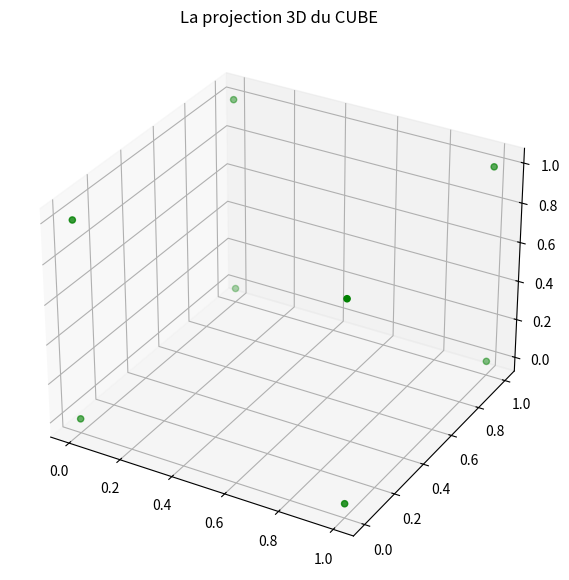
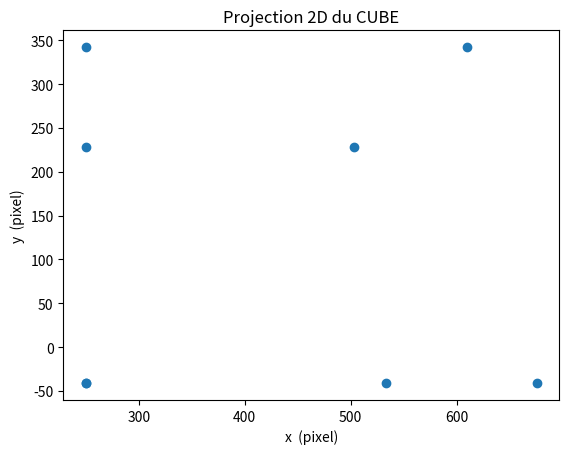
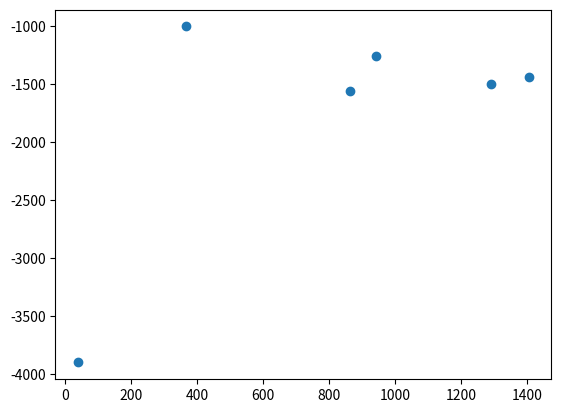
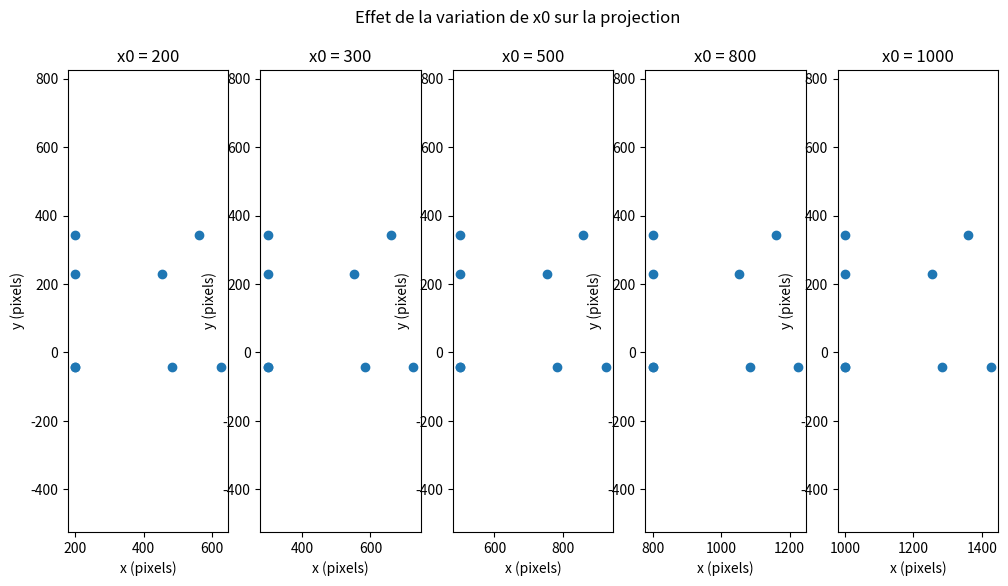
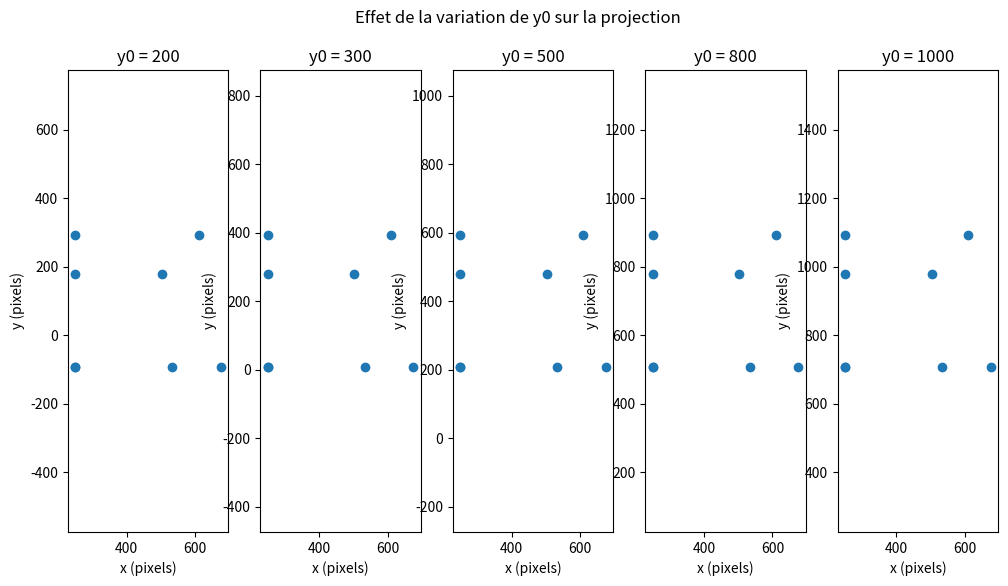
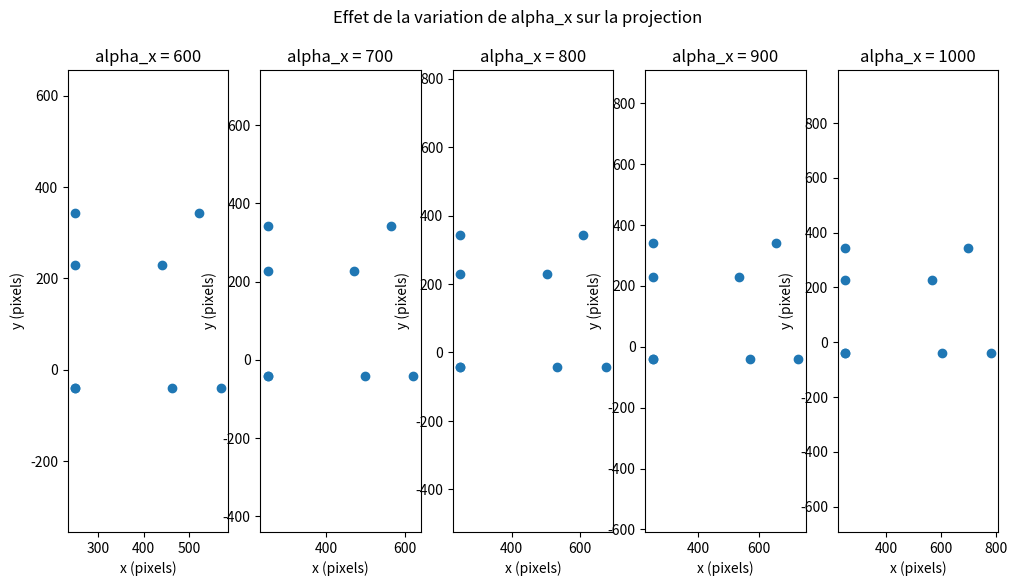
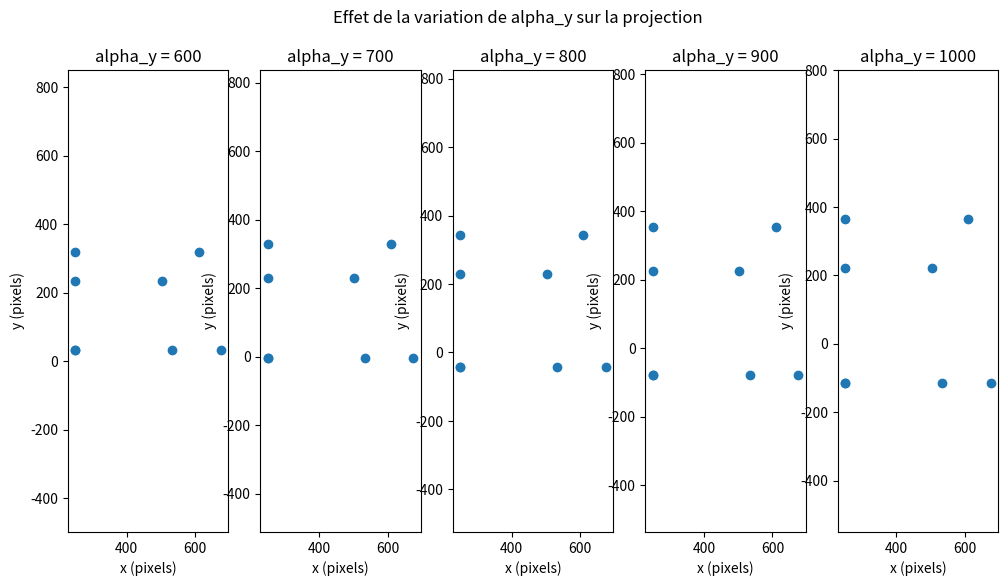

These charts were generated, in order, by the following Python code:
import numpy as np
import matplotlib.pyplot as plt
# J'ai utilisé cette fonction pour créer une matrice de projection
# qui combine les rotations, la translation, et les paramètres de la caméra.
# Cette matrice de projection va permettre de transformer des points 3D en points 2D.
def make_projective(ax, ay, az, tx, ty, tz, alpha_x, alpha_y, x0, y0):
    # J'ai utilisé la matrice `rx` pour représenter la rotation autour de l'axe x.
    rx = np.array([[1, 0, 0, 0],
                   [0, np.cos(ax), -np.sin(ax), 0],
                   [0, np.sin(ax), np.cos(ax), 0],
                   [0, 0, 0, 1]])

    # J'ai utilisé la matrice `ry` pour représenter la rotation autour de l'axe y.
    ry = np.array([[np.cos(ay), 0, np.sin(ay), 0],
                   [0, 1, 0, 0],
                   [-np.sin(ay), 0, np.cos(ay), 0],
                   [0, 0, 0, 1]])

    # J'ai utilisé la matrice `rz` pour représenter la rotation autour de l'axe z.
    rz = np.array([[np.cos(az), -np.sin(az), 0, 0],
                   [np.sin(az), np.cos(az), 0, 0],
                   [0, 0, 1, 0],
                   [0, 0, 0, 1]])

    #combiné les trois matrices de rotation pour obtenir une matrice de rotation totale `R`.
    R = rx @ ry @ rz

    # la matrice `T` pour ajouter une translation dans l'espace 3D,
    # décalant les points en fonction des valeurs `tx`, `ty` et `tz`.
    T = np.array([[1, 0, 0, tx],
                  [0, 1, 0, ty],
                  [0, 0, 1, tz],
                  [0, 0, 0, 1]])

    #la matrice `K` pour représenter les paramètres intrinsèques de la caméra.
    # Cette matrice convertit les coordonnées 3D en coordonnées 2D en pixels.
    K = np.array([
        [alpha_x, 0, x0, 0],
        [0, alpha_y, y0, 0],
        [0, 0, 1, 0]
    ])

    # J'ai multiplié `K`, `R` et `T` pour obtenir la matrice de projection finale,
    # qui combine la rotation, la translation, et les paramètres de la caméra.
    return K @ R @ T


# J'ai utilisé cette fonction de projection pour transformer des points 3D en points 2D.
# Elle applique la matrice de projection `P` sur les points 3D `X`.
def project(P, X):
    # J'ai ajouté une ligne de 1 pour chaque point pour passer en coordonnées homogènes,
    # ce qui permet de faire la projection 3D en 2D.
    px = P @ np.concatenate((X, np.ones((1, np.shape(X)[1]))), axis=0)

    #normalisé les points en divisant par la troisième ligne pour obtenir les coordonnées en pixels.
    x = px / px[2, :]

    #extrait les deux premières lignes pour obtenir les coordonnées x et y des points projetés en 2D.
    x = x[0:2, :]
    return x


#les paramètres de test pour `make_projective` et `project`
alpha_x = 800
alpha_y = 800
x0 = 250
y0 = 250
thetax = np.radians(20)
Trz = 2

#les coordonnées des sommets d'un cube en 3D
cube = np.array([
    [0, 0, 0],
    [1, 0, 0],
    [1, 1, 0],
    [0, 1, 0],
    [0, 0, 1],
    [1, 0, 1],
    [1, 1, 1],
    [0, 1, 1]
]).T

# J'ai utilisé la fonction `make_projective` pour calculer la matrice de projection
# en utilisant les paramètres spécifiés.
M = make_projective(thetax, 0, 0, 0, 0, Trz, alpha_x, alpha_y, x0, y0)

# J'ai appliqué la fonction `project` pour obtenir les coordonnées 2D des sommets du cube.
xxx = project(M, cube)

# J'ai affiché le cube en 3D pour visualiser sa forme avant la projection en 2D.
fig = plt.figure(figsize=(10, 7))
ax = plt.axes(projection="3d")
ax.scatter3D(cube[0, :], cube[1, :], cube[2, :], color="green")
plt.title("La projection 3D du CUBE")
plt.show()

# J'ai affiché la projection 2D des sommets du cube pour visualiser le résultat de la projection.
plt.figure()
plt.scatter(xxx[0], xxx[1])
plt.title("Projection 2D du CUBE")
plt.xlabel("x  (pixel)")
plt.ylabel("y  (pixel)")
plt.show()


# Ici, je vais définir les valeurs d'alpha_x, alpha_y, x0, et y0 nécessaires pour l'appel
#Example 1
#alpha_x = 600
#alpha_y = 800
#x0 = 312.6798
#y0 = 266.9831
#Example 2
#alpha_x = 400
#alpha_y = 700
#x0 = 300
#y0 = 200
#Example par des valeurs approximatives typiques que l'on retrouve dans de nombreux caméras
#alpha_x = 800
#alpha_y = 800
#x0 = 320
#y0 = 220 pour une image 640x480 et x0 =640 , y0 = 360 pour une image de résolution plus haute comme 1280x720.
# Correction de l'appel à la fonction `make_projective`
P = make_projective(0.8 * np.pi / 2, -1.9 * np.pi / 2, np.pi / 5, 100, 0, 1500, alpha_x, alpha_y, x0, y0)
#P = make_projective(0.6 * np.pi / 2, -1.2 * np.pi / 2, np.pi / 5, 80, 0, 1000, alpha_x, alpha_y, x0, y0)

#Ici je code les matrices des parametre extrinseques et intrinseques

#les point dans la plage -500 et 500 dans une matrice de 3x6
X = np.random.randint(-500, 500, size=(3, 6))
#utilisant la fonction de projection on a calculer la nouvelle projection des points randomisées
x = project(P, X)
plt.figure()
plt.scatter(x[0], x[1])
plt.show()
#Dans le cadre de ce TP,
# j'ai observé que les résultats de la projection changent lorsque l'on modifie les paramètres intrinsèques de la caméra, à savoir les longueurs focales (\( \alpha_x \) et \( \alpha_y \))
# ainsi que les coordonnées du centre de l'image (\( x_0 \) et \( y_0 \)).
# En particulier, en réduisant les valeurs des focales, la taille des objets projetés diminue, donnant l'impression que les objets sont plus éloignés ou moins détaillés.
# À l'inverse, en augmentant ces valeurs, les objets semblent plus proches ou plus grands.
# De plus, en ajustant les paramètres \( x_0 \) et \( y_0 \), le centre de l'image est déplacé sur l'écran, ce qui entraîne un décalage des points projetés dans le plan 2D.
# Ces ajustements permettent de simuler différentes configurations de caméra et d'observer l'impact de la focale ou du centre de projection sur le rendu final, offrant ainsi un contrôle accru sur l'effet visuel de la projection, comme dans le cas d'une simulation de zoom avant ou arrière.
# Paramètres de base
alpha_x_base = 800
alpha_y_base = 800
x0_base = 250
y0_base = 250
ax = np.radians(20)
ay = 0
az = 0
tx = 0
ty = 0
tz = 2

# Liste de valeurs pour tester chaque paramètre
x0_values = [200, 300, 500, 800, 1000]
y0_values = [200, 300, 500, 800, 1000]
alpha_x_values = [600, 700, 800, 900, 1000]
alpha_y_values = [600, 700, 800, 900, 1000]

# Fonction pour afficher les projections pour une liste de valeurs de paramètre
def plot_projections(param_name, param_values, base_params):
    plt.figure(figsize=(12, 6))
    for i, param_value in enumerate(param_values):
        params = base_params.copy()
        params[param_name] = param_value
        P = make_projective(params['ax'], params['ay'], params['az'], params['tx'], params['ty'], params['tz'], params['alpha_x'], params['alpha_y'], params['x0'], params['y0'])
        projection = project(P, cube)
        plt.subplot(1, len(param_values), i + 1)
        plt.scatter(projection[0], projection[1])
        plt.title(f"{param_name} = {param_value}")
        plt.xlabel("x (pixels)")
        plt.ylabel("y (pixels)")
        plt.axis("equal")

    plt.suptitle(f"Effet de la variation de {param_name} sur la projection")
    plt.show()
base_params = {'ax': ax, 'ay': ay, 'az': az, 'tx': tx, 'ty': ty, 'tz': tz, 'alpha_x': alpha_x_base, 'alpha_y': alpha_y_base, 'x0': x0_base, 'y0': y0_base}
plot_projections('x0', x0_values, base_params)
plot_projections('y0', y0_values, base_params)
plot_projections('alpha_x', alpha_x_values, base_params)
plot_projections('alpha_y', alpha_y_values, base_params)
#En variant x0 ou y0, on voir un décalage horizontal ou vertical de l’image projetée.
#En modifiant alpha_x et alpha_y, la taille de l’objet projeté change, simulant un zoom avant ou arrière.
"""Résumé des résultats :
-Paramètres extrinsèques (rotation et translation) ont modifié l'orientation et la position de la caméra, affectant la perspective de l'image projetée
-Paramètres intrinsèques tels que la focale alpha_x et alpha_y et centre de l'image(x_o,y_o) ont permis de simuler des phénomènes comme le zoom avant/arrière et le déplacement de l'image sur le plan 2D. Nous avons observé que la modification de 
   (x_o,y_o) déplaçait respectivement l'image horizontalement et verticalement, tandis que la modification de alpha_x et alpha_y a influencé l'échelle de l'objet projeté.  -"""